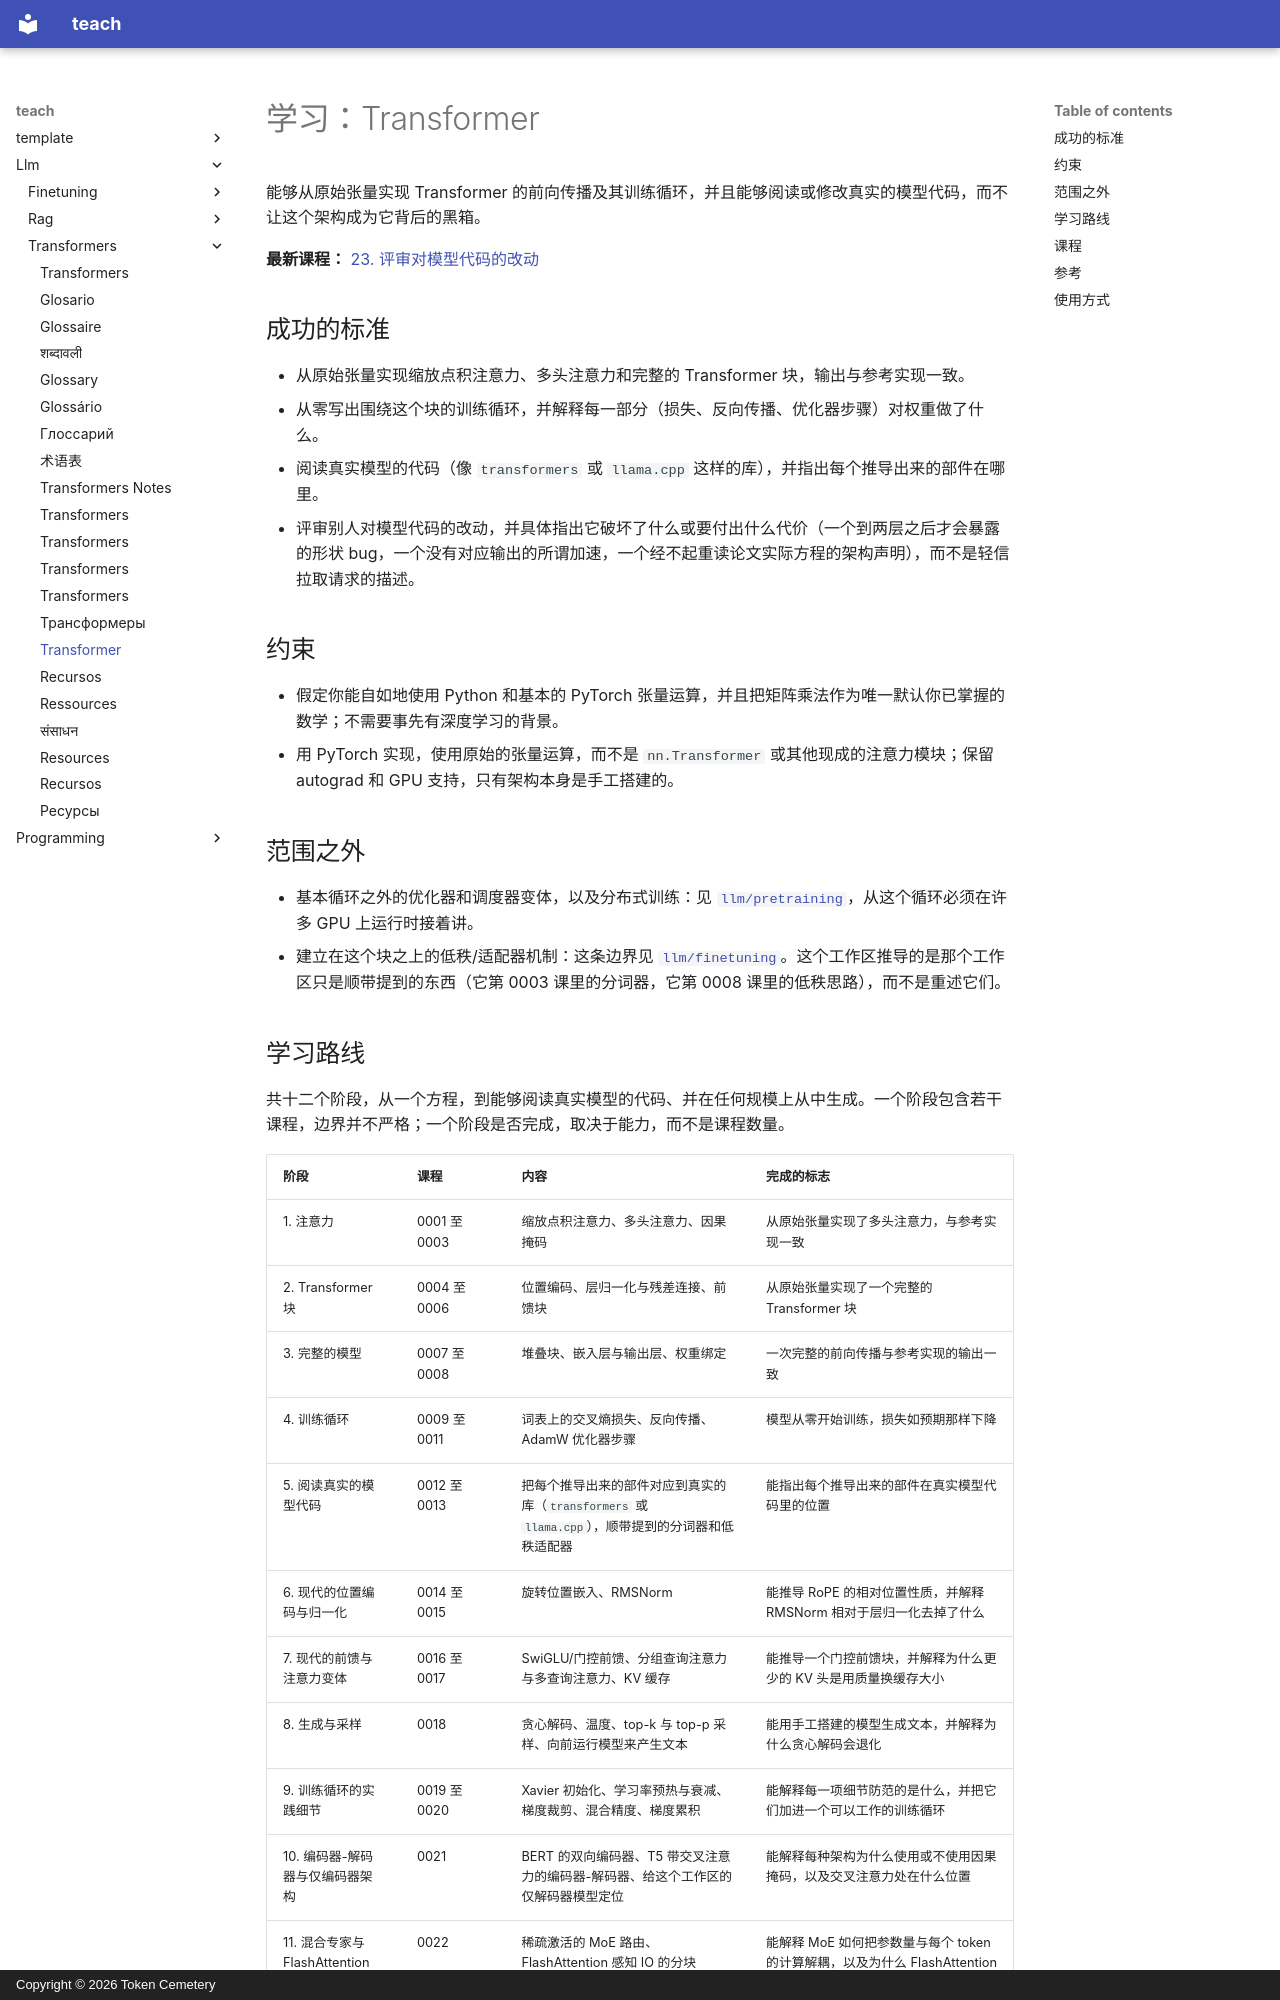

repository: TokenCemetery/teach · page: llm/transformers/README.zh/index.html · generator: mkdocs · copyright: Copyright © 2026 Token Cemetery

---
title: "Transformer"
description: "从零搭建注意力，让这个架构不再是训练脚本背后的黑箱"
type: topic
---

# 学习：Transformer

能够从原始张量实现 Transformer 的前向传播及其训练循环，并且能够阅读或修改真实的模型代码，而不让这个架构成为它背后的黑箱。

**最新课程：** [23. 评审对模型代码的改动](lessons/0023-reviewing-a-change-to-model-code.md)

## 成功的标准

- 从原始张量实现缩放点积注意力、多头注意力和完整的 Transformer 块，输出与参考实现一致。
- 从零写出围绕这个块的训练循环，并解释每一部分（损失、反向传播、优化器步骤）对权重做了什么。
- 阅读真实模型的代码（像 `transformers` 或 `llama.cpp` 这样的库），并指出每个推导出来的部件在哪里。
- 评审别人对模型代码的改动，并具体指出它破坏了什么或要付出什么代价（一个到两层之后才会暴露的形状 bug，一个没有对应输出的所谓加速，一个经不起重读论文实际方程的架构声明），而不是轻信拉取请求的描述。

## 约束

- 假定你能自如地使用 Python 和基本的 PyTorch 张量运算，并且把矩阵乘法作为唯一默认你已掌握的数学；不需要事先有深度学习的背景。
- 用 PyTorch 实现，使用原始的张量运算，而不是 `nn.Transformer` 或其他现成的注意力模块；保留 autograd 和 GPU 支持，只有架构本身是手工搭建的。

## 范围之外

- 基本循环之外的优化器和调度器变体，以及分布式训练：见 [`llm/pretraining`](../../llm/pretraining/)，从这个循环必须在许多 GPU 上运行时接着讲。
- 建立在这个块之上的低秩/适配器机制：这条边界见 [`llm/finetuning`](../../llm/finetuning/)。这个工作区推导的是那个工作区只是顺带提到的东西（它第 0003 课里的分词器，它第 0008 课里的低秩思路），而不是重述它们。

## 学习路线

共十二个阶段，从一个方程，到能够阅读真实模型的代码、并在任何规模上从中生成。一个阶段包含若干课程，边界并不严格；一个阶段是否完成，取决于能力，而不是课程数量。

| 阶段 | 课程 | 内容 | 完成的标志 |
|---|---|---|---|
| 1. 注意力 | 0001 至 0003 | 缩放点积注意力、多头注意力、因果掩码 | 从原始张量实现了多头注意力，与参考实现一致 |
| 2. Transformer 块 | 0004 至 0006 | 位置编码、层归一化与残差连接、前馈块 | 从原始张量实现了一个完整的 Transformer 块 |
| 3. 完整的模型 | 0007 至 0008 | 堆叠块、嵌入层与输出层、权重绑定 | 一次完整的前向传播与参考实现的输出一致 |
| 4. 训练循环 | 0009 至 0011 | 词表上的交叉熵损失、反向传播、AdamW 优化器步骤 | 模型从零开始训练，损失如预期那样下降 |
| 5. 阅读真实的模型代码 | 0012 至 0013 | 把每个推导出来的部件对应到真实的库（`transformers` 或 `llama.cpp`），顺带提到的分词器和低秩适配器 | 能指出每个推导出来的部件在真实模型代码里的位置 |
| 6. 现代的位置编码与归一化 | 0014 至 0015 | 旋转位置嵌入、RMSNorm | 能推导 RoPE 的相对位置性质，并解释 RMSNorm 相对于层归一化去掉了什么 |
| 7. 现代的前馈与注意力变体 | 0016 至 0017 | SwiGLU/门控前馈、分组查询注意力与多查询注意力、KV 缓存 | 能推导一个门控前馈块，并解释为什么更少的 KV 头是用质量换缓存大小 |
| 8. 生成与采样 | 0018 | 贪心解码、温度、top-k 与 top-p 采样、向前运行模型来产生文本 | 能用手工搭建的模型生成文本，并解释为什么贪心解码会退化 |
| 9. 训练循环的实践细节 | 0019 至 0020 | Xavier 初始化、学习率预热与衰减、梯度裁剪、混合精度、梯度累积 | 能解释每一项细节防范的是什么，并把它们加进一个可以工作的训练循环 |
| 10. 编码器-解码器与仅编码器架构 | 0021 | BERT 的双向编码器、T5 带交叉注意力的编码器-解码器、给这个工作区的仅解码器模型定位 | 能解释每种架构为什么使用或不使用因果掩码，以及交叉注意力处在什么位置 |
| 11. 混合专家与 FlashAttention | 0022 | 稀疏激活的 MoE 路由、FlashAttention 感知 IO 的分块 | 能解释 MoE 如何把参数量与每个 token 的计算解耦，以及为什么 FlashAttention 是精确的而不是近似的 |
| 12. 判断 | 0023 | 评审别人对模型代码的改动、检查形状和输出的精确性、从一手来源裁定有争议的声明 | 值得信任去评审对模型架构和训练循环的改动，并解释一项改动要付出什么代价或带来什么风险，而不是接受它的描述 |
